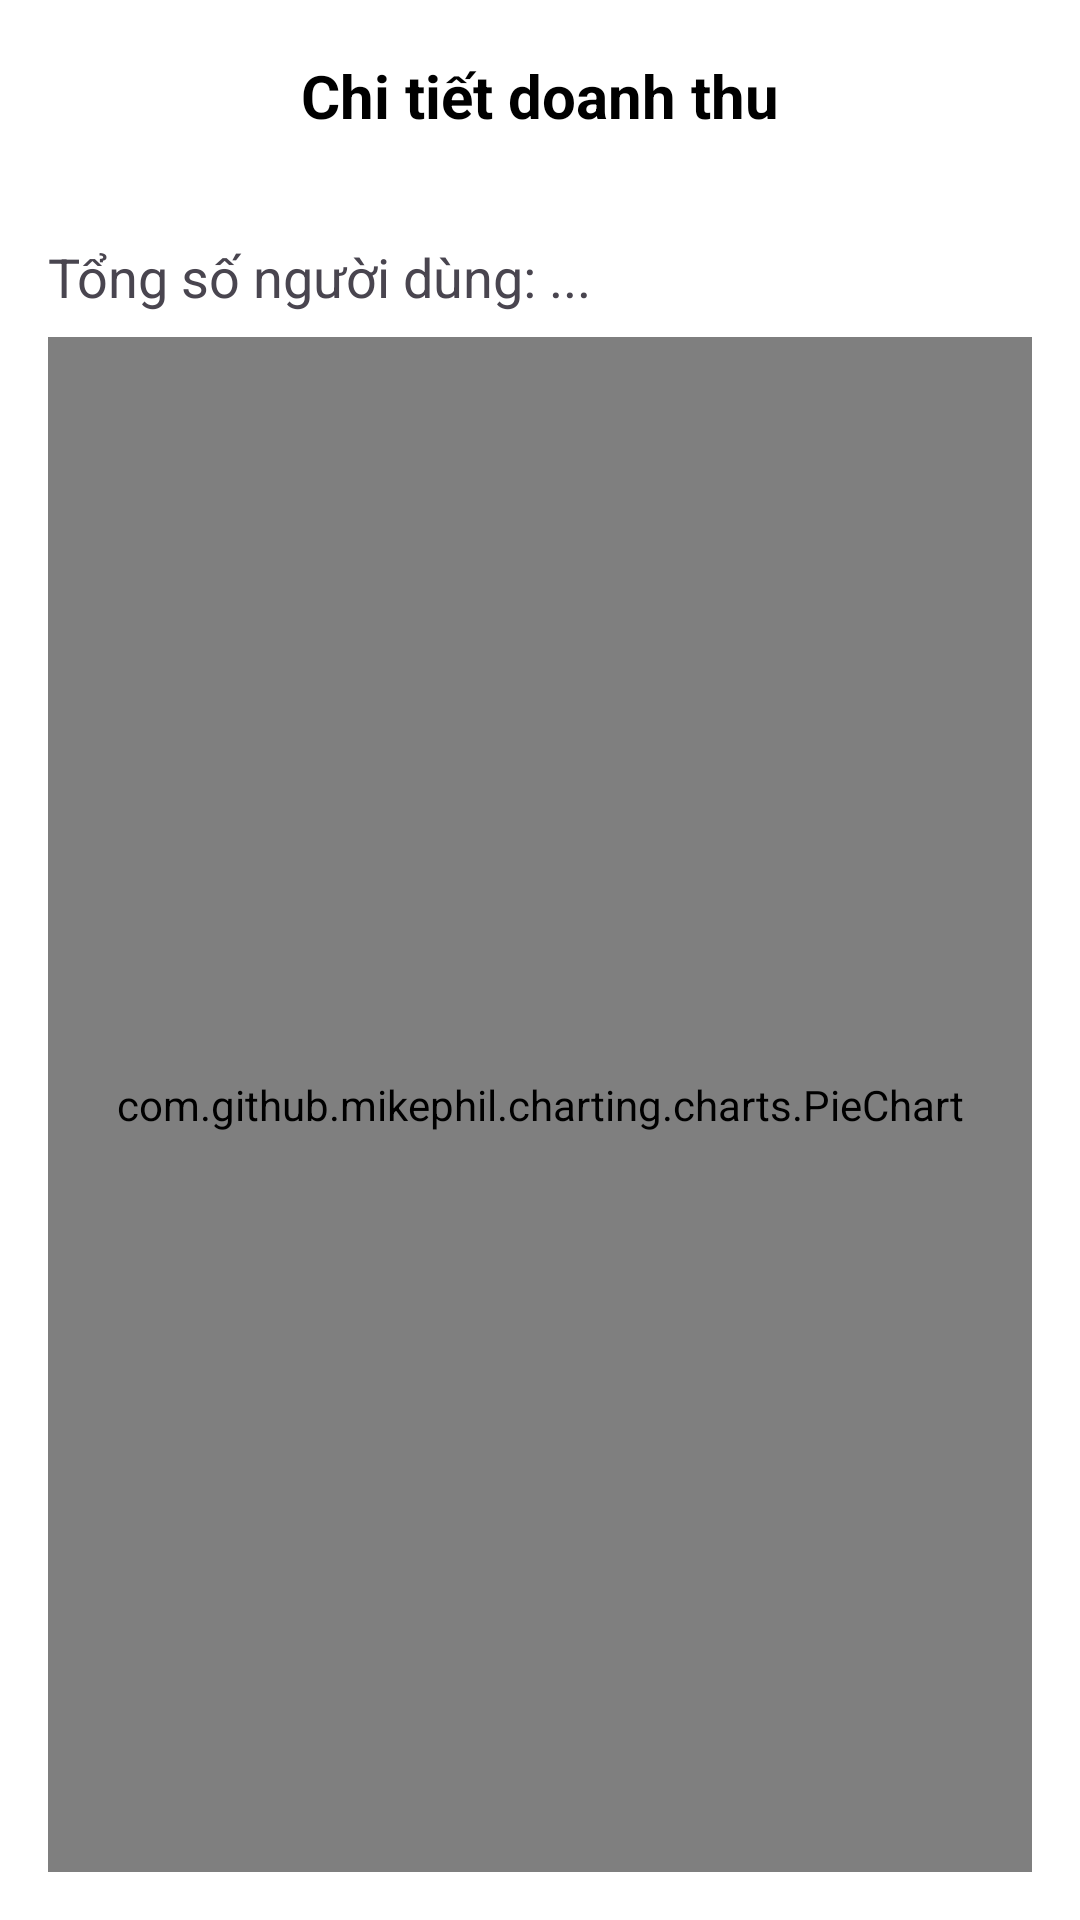

The Android layout XML behind this screen, and the referenced resources:
<!-- AndroidManifest.xml: application theme Theme.PRM392_Assignment_Food -->
<!-- res/layout/activity_admin_analytics.xml -->
<?xml version="1.0" encoding="utf-8"?>
<LinearLayout xmlns:android="http://schemas.android.com/apk/res/android"
    xmlns:app="http://schemas.android.com/apk/res-auto"
    android:layout_width="match_parent"
    android:layout_height="match_parent"
    android:orientation="vertical"
    android:background="@android:color/white">

    <com.google.android.material.appbar.AppBarLayout
        android:layout_width="match_parent"
        android:layout_height="wrap_content"
        android:background="@color/white"
        app:elevation="0dp">

        <androidx.appcompat.widget.Toolbar
            android:id="@+id/toolbar"
            android:layout_width="match_parent"
            android:layout_height="?attr/actionBarSize"
            app:navigationIcon="@drawable/ic_arrow_back">

            <TextView
                android:layout_width="wrap_content"
                android:layout_height="wrap_content"
                android:layout_gravity="center"
                android:text="Chi tiết doanh thu"
                android:textColor="@android:color/black"
                android:textSize="20sp"
                android:textStyle="bold" />
        </androidx.appcompat.widget.Toolbar>
    </com.google.android.material.appbar.AppBarLayout>

    <LinearLayout
        android:layout_width="match_parent"
        android:layout_height="match_parent"
        android:orientation="vertical"
        android:padding="16dp">

        <TextView
            android:id="@+id/tvTotalUsers"
            android:layout_width="wrap_content"
            android:layout_height="wrap_content"
            android:text="Tổng số người dùng: ..."
            android:textSize="18sp"
            android:layout_marginBottom="8dp"/>

        <com.github.mikephil.charting.charts.PieChart
            android:id="@+id/pieChart"
            android:layout_width="match_parent"
            android:layout_height="0dp"
            android:layout_weight="1"/>
    </LinearLayout>

</LinearLayout>
<!-- resources referenced by this layout -->
<resources>
  <color name="white">#FFFFFF</color>
  <style name="Theme.PRM392_Assignment_Food" parent="Base.Theme.PRM392_Assignment_Food" />
  <style name="Base.Theme.PRM392_Assignment_Food" parent="Theme.Material3.DayNight.NoActionBar">
          
          
  
      </style>
</resources>
